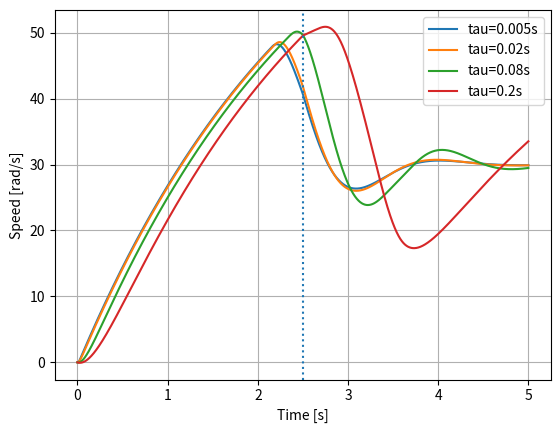
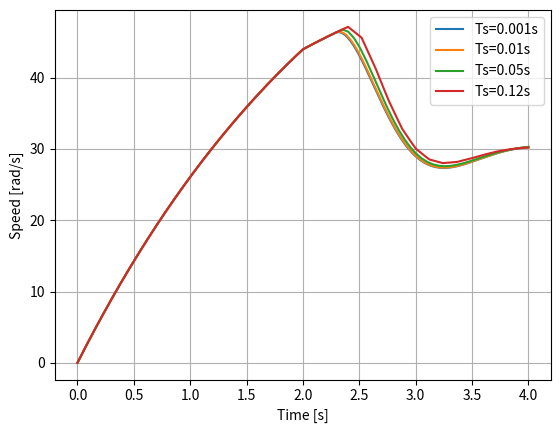

The matplotlib source for these figures, in order:
import numpy as np
import matplotlib.pyplot as plt

J,b=0.08,0.03
Tmax,rate=3.0,120.0
dt=5e-4
t=np.arange(0,5,dt)


def run(tau_inner):
    omega=0.; torque=0.; integ=0.
    W=[]; TC=[]; TA=[]
    for ti in t:
        ref=30.0
        load=0.4 if ti<2.5 else 1.0
        e=ref-omega
        integ += e*dt
        tc=np.clip(0.28*e+1.2*integ,-Tmax,Tmax)
        dT=np.clip((tc-torque)/tau_inner,-rate,rate)
        torque += dT*dt
        omega += (torque-load-b*omega)/J*dt
        W.append(omega); TC.append(tc); TA.append(torque)
    return np.array(W),np.array(TC),np.array(TA)

for tau in [0.005,0.02,0.08,0.2]:
    W,_,_=run(tau)
    plt.plot(t,W,label=f'tau={tau}s')
plt.axvline(2.5,ls=':'); plt.xlabel('Time [s]'); plt.ylabel('Speed [rad/s]'); plt.grid(True); plt.legend(); plt.show()


def sampled_pi(Ts):
    omega=0.; integ=0.; u=0.
    dtp=2e-4; tt=np.arange(0,4,dtp); next_sample=0.
    W=[]
    for ti in tt:
        if ti+1e-12 >= next_sample:
            e=30.-omega
            integ += e*Ts
            u=np.clip(0.28*e+1.2*integ,-Tmax,Tmax)
            next_sample += Ts
        load=0.5 if ti<2 else 1.0
        omega += (u-load-b*omega)/J*dtp
        W.append(omega)
    return tt,np.array(W)

for Ts in [0.001,0.01,0.05,0.12]:
    tt,W=sampled_pi(Ts); plt.plot(tt,W,label=f'Ts={Ts}s')
plt.grid(True); plt.legend(); plt.xlabel('Time [s]'); plt.ylabel('Speed [rad/s]'); plt.show()
